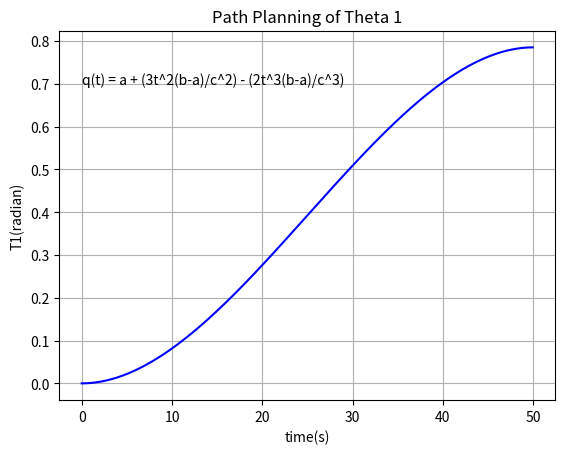

Reproduce this figure in Python.
"""
Filename: Cubic_T1_pl.py
Created on Wednesday 25/05/2022
Title: Cubic Polynomials(Path Planning) - Theta 1 of Spherical Manipulator - Modern Variant
[redacted]
[redacted]
qi = 0
qf = 45
ti = 0
tf = 50
"""

from time import time
import numpy as np
import matplotlib.pyplot as plt

def deg_to_rad(T):
    return(T/180)*np.pi

qi = float(0)
qi = deg_to_rad(qi)
qf = float(45)
qf = deg_to_rad(qf)

ti = float(0) 
tf = float(50) 
x = np.arange(ti, tf, 0.05)

def cubic(t,a,b,c):
    return a + (3*(b-a)/c**2)*t**2 -(2*(b-a)/c**3)*t**3 #Case 1
y = cubic(x,qi,qf,tf)

plt.figure()
plt.title('Path Planning of Theta 1')
plt.xlabel("time(s)") 
plt.ylabel("T1(radian)") 
plt.plot(x,y,'b',linestyle = '-')
plt.text(0.05, 0.7, 'q(t) = a + (3t^2(b-a)/c^2) - (2t^3(b-a)/c^3)')
plt.grid(True)
plt.show()